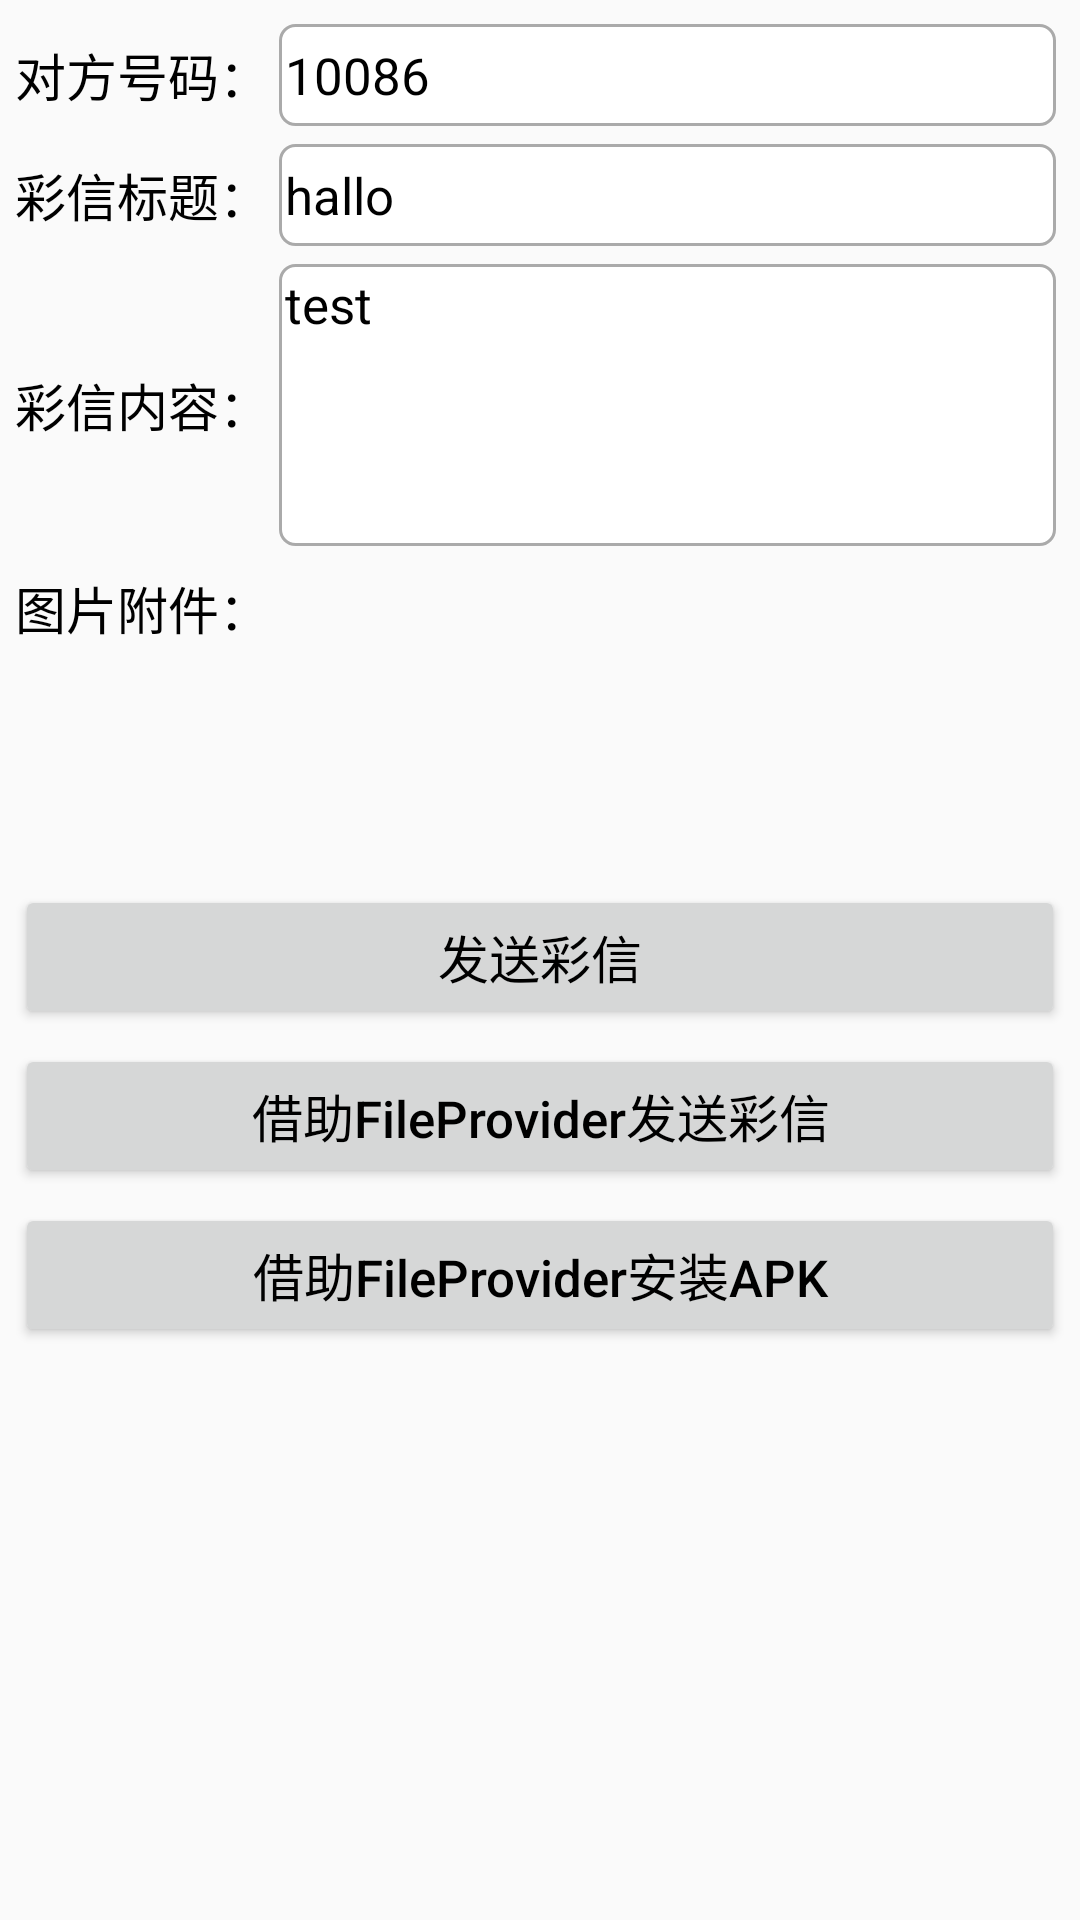

The Android layout XML behind this screen, and the referenced resources:
<!-- AndroidManifest.xml: application theme Theme.JYAndriodDemo -->
<!-- res/layout/activity_act023.xml -->
<LinearLayout xmlns:android="http://schemas.android.com/apk/res/android"
  android:layout_width="match_parent"
  android:layout_height="match_parent"
  android:orientation="vertical"
  android:padding="5dp">

  <LinearLayout
    android:layout_width="match_parent"
    android:layout_height="40dp"
    android:orientation="horizontal">
    <TextView
      android:layout_width="wrap_content"
      android:layout_height="match_parent"
      android:gravity="center"
      android:text="对方号码："
      android:textColor="@color/black"
      android:textSize="17sp" />
    <EditText
      android:id="@+id/dm023_et_phone"
      android:layout_width="0dp"
      android:layout_height="match_parent"
      android:layout_margin="3dp"
      android:layout_weight="1"
      android:background="@drawable/editext_selector"
      android:inputType="number"
      android:textColor="@color/black"
      android:textSize="17sp"
      android:text="10086"/>
  </LinearLayout>

  <LinearLayout
    android:layout_width="match_parent"
    android:layout_height="40dp"
    android:orientation="horizontal">
    <TextView
      android:layout_width="wrap_content"
      android:layout_height="match_parent"
      android:gravity="center"
      android:text="彩信标题："
      android:textColor="@color/black"
      android:textSize="17sp" />
    <EditText
      android:id="@+id/dm023_et_title"
      android:layout_width="0dp"
      android:layout_height="match_parent"
      android:layout_margin="3dp"
      android:layout_weight="1"
      android:background="@drawable/editext_selector"
      android:textColor="@color/black"
      android:textSize="17sp"
      android:text="hallo" />
  </LinearLayout>

  <LinearLayout
    android:layout_width="match_parent"
    android:layout_height="100dp"
    android:orientation="horizontal">
    <TextView
      android:layout_width="wrap_content"
      android:layout_height="match_parent"
      android:gravity="center"
      android:text="彩信内容："
      android:textColor="@color/black"
      android:textSize="17sp" />
    <EditText
      android:id="@+id/dm023_et_message"
      android:layout_width="0dp"
      android:layout_height="match_parent"
      android:layout_margin="3dp"
      android:layout_weight="1"
      android:background="@drawable/editext_selector"
      android:gravity="left|top"
      android:textColor="@color/black"
      android:textSize="17sp"
      android:text="test"/>

  </LinearLayout>

  <LinearLayout
    android:layout_width="match_parent"
    android:layout_height="100dp"
    android:layout_marginTop="5dp"
    android:layout_marginBottom="5dp"
    android:orientation="horizontal">
    <TextView
      android:layout_width="wrap_content"
      android:layout_height="wrap_content"
      android:gravity="top|center"
      android:text="图片附件："
      android:textColor="@color/black"
      android:textSize="17sp" />
    <ImageView
      android:id="@+id/dm023_iv_appendix"
      android:layout_width="0dp"
      android:layout_height="match_parent"
      android:layout_weight="1"
      android:scaleType="fitStart"
      android:src="@drawable/add_pic" />
  </LinearLayout>

  <Button
    android:id="@+id/dm023_btn_send_mms"
    android:layout_width="match_parent"
    android:layout_height="wrap_content"
    android:gravity="center"
    android:text="发送彩信"
    android:textColor="@color/black"
    android:textSize="17sp" />

  <Button
    android:id="@+id/dm023_btn_send_mms_provider"
    android:layout_width="match_parent"
    android:layout_height="wrap_content"
    android:layout_marginTop="5dp"
    android:gravity="center"
    android:text="借助FileProvider发送彩信"
    android:textColor="@color/black"
    android:textAllCaps="false"
    android:textSize="17sp" />

  <Button
    android:id="@+id/dm023_btn_provider_apk"
    android:layout_width="match_parent"
    android:layout_height="wrap_content"
    android:layout_marginTop="5dp"
    android:gravity="center"
    android:text="借助FileProvider安装APK"
    android:textColor="@color/black"
    android:textAllCaps="false"
    android:textSize="17sp" />

</LinearLayout>
<!-- resources referenced by this layout -->
<resources>
  <color name="black">#FF000000</color>
  <!-- drawable editext_selector (drawable) -->
  <?xml version="1.0" encoding="utf-8"?>
  <selector xmlns:android="http://schemas.android.com/apk/res/android">
    <item android:state_focused="true" android:drawable="@drawable/shape_edit_focus" />
    <item android:state_focused="false" android:drawable="@drawable/shape_edit_normal" />
  </selector>
  <style name="Theme.JYAndriodDemo" parent="Theme.MaterialComponents.Light.NoActionBar.Bridge">
          
          <item name="colorPrimary">@color/purple_500</item>
          <item name="colorPrimaryVariant">@color/purple_700</item>
          <item name="colorOnPrimary">@color/white</item>
          
          <item name="colorSecondary">@color/teal_200</item>
          <item name="colorSecondaryVariant">@color/teal_700</item>
          <item name="colorOnSecondary">@color/black</item>
          
          <item name="android:statusBarColor">?attr/colorPrimaryVariant</item>
          
      </style>
  <!-- drawable shape_edit_focus (drawable) -->
  <?xml version="1.0" encoding="utf-8"?>
  <shape xmlns:android="http://schemas.android.com/apk/res/android">
  
    
    <solid android:color="#ffffff" />
  
    
    <stroke android:width="1dp" android:color="#0000ff" />
  
    
    <corners android:radius="5dp" />
  
    
    <padding android:top="2dp" android:bottom="2dp"
      android:left="2dp" android:right="2dp" />
  
  </shape>
  <!-- drawable shape_edit_normal (drawable) -->
  <?xml version="1.0" encoding="utf-8"?>
  <shape xmlns:android="http://schemas.android.com/apk/res/android">
  
    
    <solid android:color="#ffffff" />
  
    
    <stroke android:width="1dp" android:color="#aaaaaa" />
  
    
    <corners android:radius="5dp" />
  
    
    <padding android:top="2dp" android:bottom="2dp"
             android:left="2dp" android:right="2dp" />
  
  </shape>
  <color name="purple_500">#FF6200EE</color>
  <color name="purple_700">#FF3700B3</color>
  <color name="white">#FFFFFFFF</color>
  <color name="teal_200">#FF03DAC5</color>
  <color name="teal_700">#FF018786</color>
</resources>
